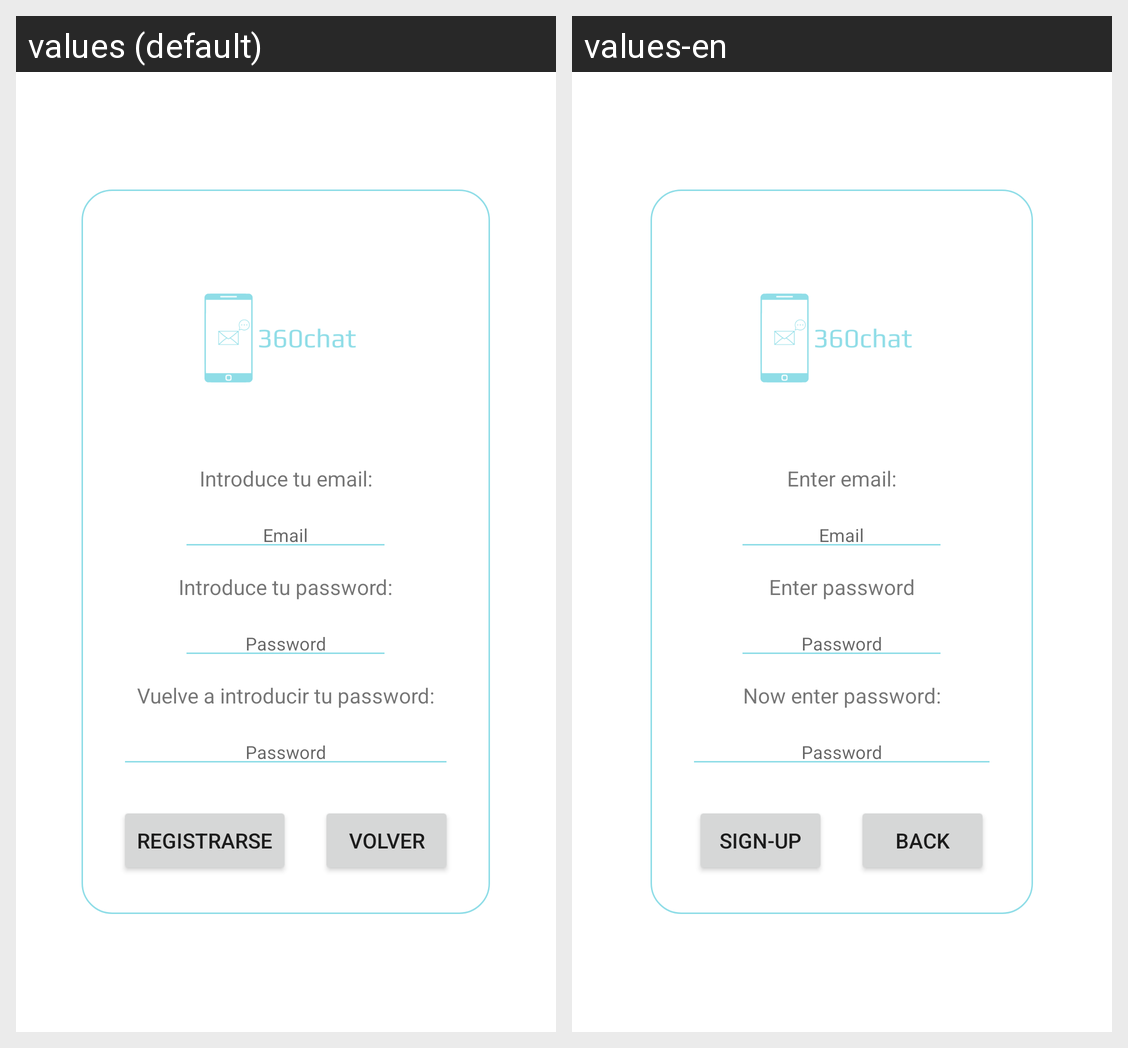

Strings drawn on this Android screen and how each of the app's shown locales translates them:
Android screen res/layout/activity_registro.xml rendered under 2 locales, left to right: values (default), values-en. Device: Nexus 5 (rendered at 1080×1920; each locale shown at half size, 540×960, under a caption strip naming it); theme Base.Theme._360ChatApp.
Strings drawn on this screen, with the default value and each locale's value (text and hints the layout hard-codes, and strings that could not be matched under every locale, appear in the picture but are not listed):

introduceEmail
  values: Introduce tu email:
  values-en: Enter email:

email
  values: Email
  values-en: Email

introducePassword
  values: Introduce tu password:
  values-en: Enter password

password
  values: Password
  values-en: Password

vuelveIntroducePassword
  values: Vuelve a introducir tu password:
  values-en: Now enter password:

registrarse
  values: Registrarse
  values-en: Sign-up

volver
  values: Volver
  values-en: Back
